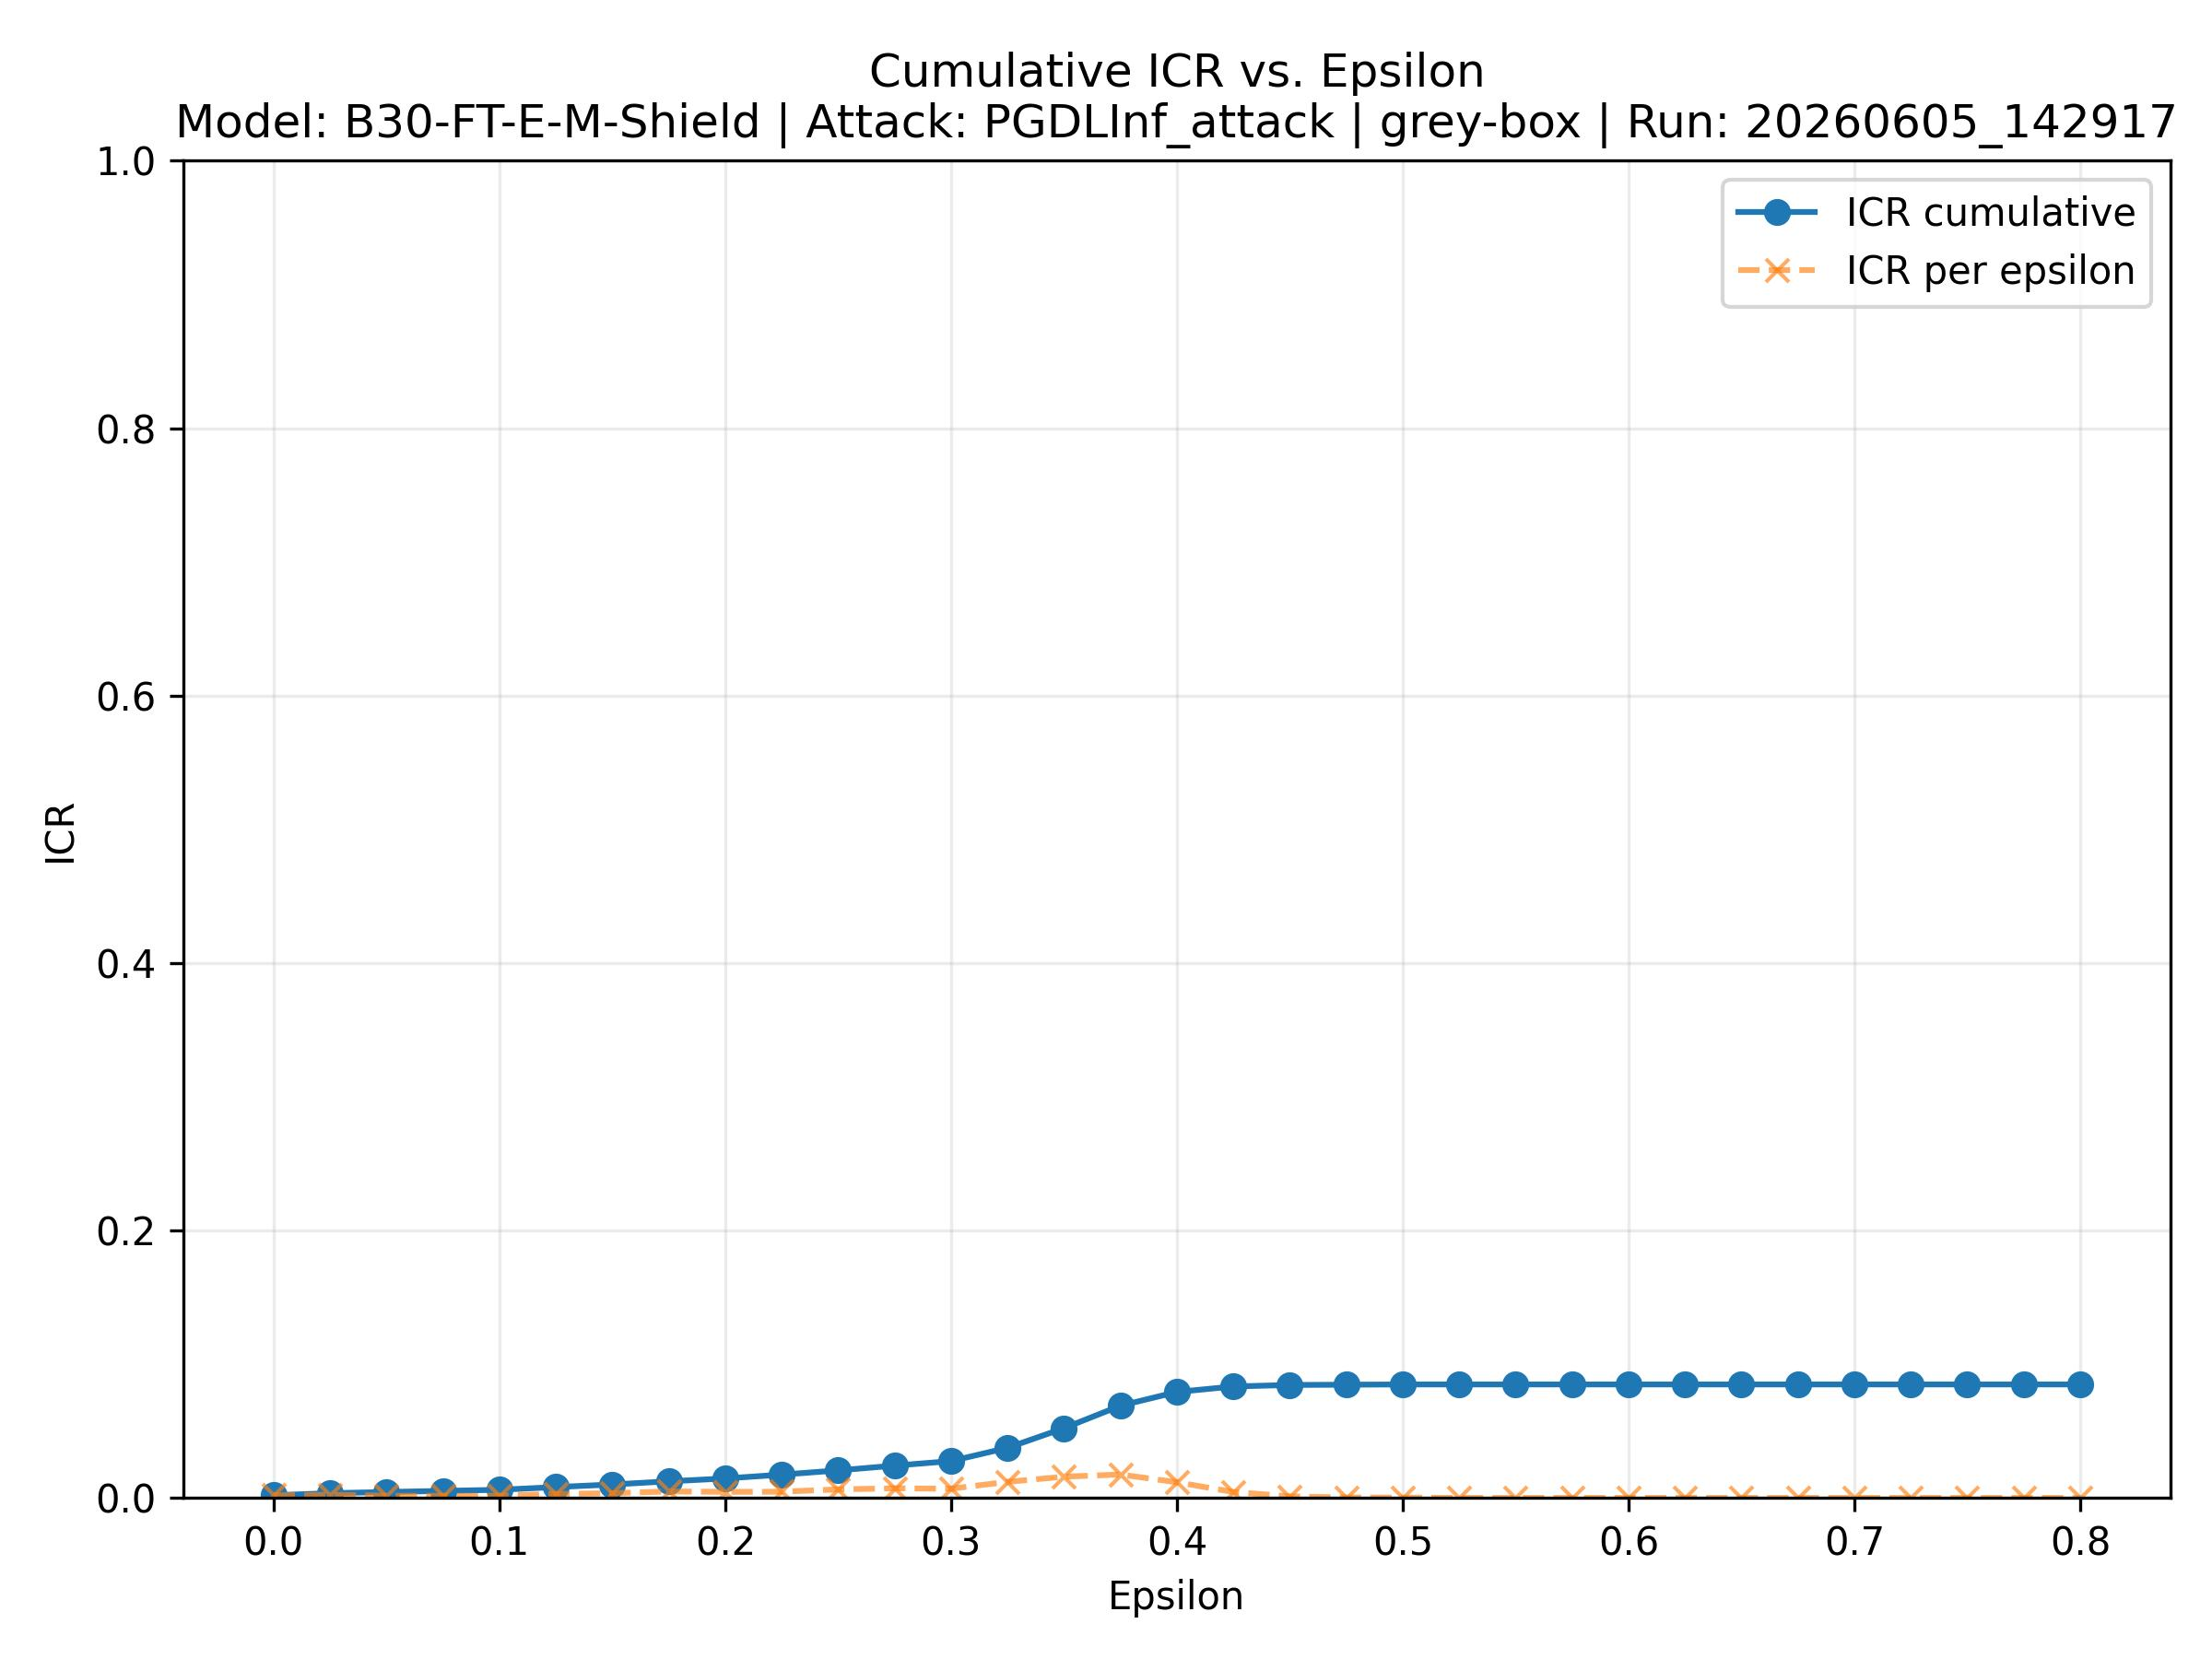

The file beside this chart, header and first rows:
epsilon, icr_cum, icr_instant, icr_cum_all, icr_instant_all, n_cum, n_instant, n_cum_all, n_instant_all, n_clean_correct, n_total
0.0, 0.001942, 0.001942, 0.0019, 0.0019, 19, 19, 19, 19, 9784, 10000
0.025, 0.003475, 0.002351, 0.0037, 0.0026, 34, 23, 37, 26, 9784, 10000
0.05, 0.004395, 0.001635, 0.0046, 0.0017, 43, 16, 46, 17, 9784, 10000
0.075, 0.005213, 0.001533, 0.0054, 0.0015, 51, 15, 54, 15, 9784, 10000
0.1, 0.00603, 0.001635, 0.0062, 0.0016, 59, 16, 62, 16, 9784, 10000
0.125, 0.008074, 0.002964, 0.0082, 0.0029, 79, 29, 82, 29, 9784, 10000
0.15, 0.01002, 0.003475, 0.0101, 0.0034, 98, 34, 101, 34, 9784, 10000
0.175, 0.01237, 0.004804, 0.0124, 0.0047, 121, 47, 124, 47, 9784, 10000
0.2, 0.01451, 0.004497, 0.0145, 0.0044, 142, 44, 145, 44, 9784, 10000
0.225, 0.01738, 0.004599, 0.0173, 0.0045, 170, 45, 173, 45, 9784, 10000
0.25, 0.02054, 0.006337, 0.0204, 0.0062, 201, 62, 204, 62, 9784, 10000
0.275, 0.02412, 0.007155, 0.0239, 0.007, 236, 70, 239, 70, 9784, 10000
0.3, 0.02749, 0.006848, 0.0272, 0.0067, 269, 67, 272, 67, 9784, 10000
0.325, 0.03741, 0.01196, 0.0369, 0.0117, 366, 117, 369, 117, 9784, 10000
0.35, 0.05213, 0.01584, 0.0513, 0.0155, 510, 155, 513, 155, 9784, 10000
0.375, 0.06889, 0.01748, 0.0677, 0.0171, 674, 171, 677, 171, 9784, 10000
0.4, 0.07921, 0.01165, 0.0778, 0.0114, 775, 114, 778, 114, 9784, 10000
0.425, 0.0833, 0.004395, 0.0818, 0.0043, 815, 43, 818, 43, 9784, 10000
0.45, 0.08442, 0.001124, 0.0829, 0.0011, 826, 11, 829, 11, 9784, 10000
0.475, 0.08463, 0.0003066, 0.0831, 0.0003, 828, 3, 831, 3, 9784, 10000
0.5, 0.08483, 0.0002044, 0.0833, 0.0002, 830, 2, 833, 2, 9784, 10000
0.525, 0.08483, 0.0, 0.0833, 0.0, 830, 0, 833, 0, 9784, 10000
0.55, 0.08483, 0.0, 0.0833, 0.0, 830, 0, 833, 0, 9784, 10000
0.575, 0.08483, 0.0, 0.0833, 0.0, 830, 0, 833, 0, 9784, 10000
0.6, 0.08483, 0.0, 0.0833, 0.0, 830, 0, 833, 0, 9784, 10000
0.625, 0.08483, 0.0, 0.0833, 0.0, 830, 0, 833, 0, 9784, 10000
0.65, 0.08483, 0.0, 0.0833, 0.0, 830, 0, 833, 0, 9784, 10000
0.675, 0.08483, 0.0, 0.0833, 0.0, 830, 0, 833, 0, 9784, 10000
0.7, 0.08483, 0.0, 0.0833, 0.0, 830, 0, 833, 0, 9784, 10000
0.725, 0.08483, 0.0, 0.0833, 0.0, 830, 0, 833, 0, 9784, 10000
0.75, 0.08483, 0.0, 0.0833, 0.0, 830, 0, 833, 0, 9784, 10000
0.775, 0.08483, 0.0, 0.0833, 0.0, 830, 0, 833, 0, 9784, 10000
0.8, 0.08483, 0.0, 0.0833, 0.0, 830, 0, 833, 0, 9784, 10000
